Photos from the image-classification dataset "dataset" in the GitHub repository nicolawatt/ENG5337. Its 6 classes are: horizontal, junction, left, no line, right, vertical.

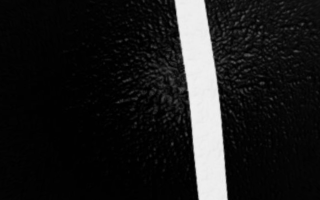
Label: vertical

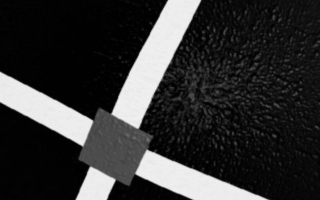
Label: junction

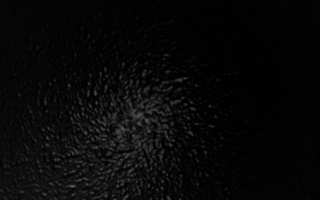
Label: no line

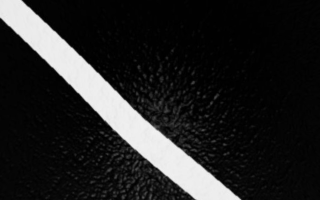
Label: left

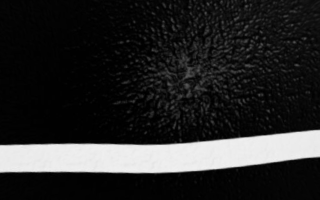
Label: horizontal

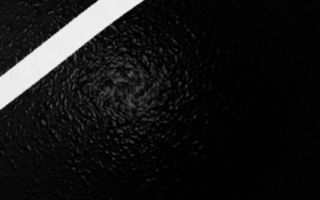
Label: right
